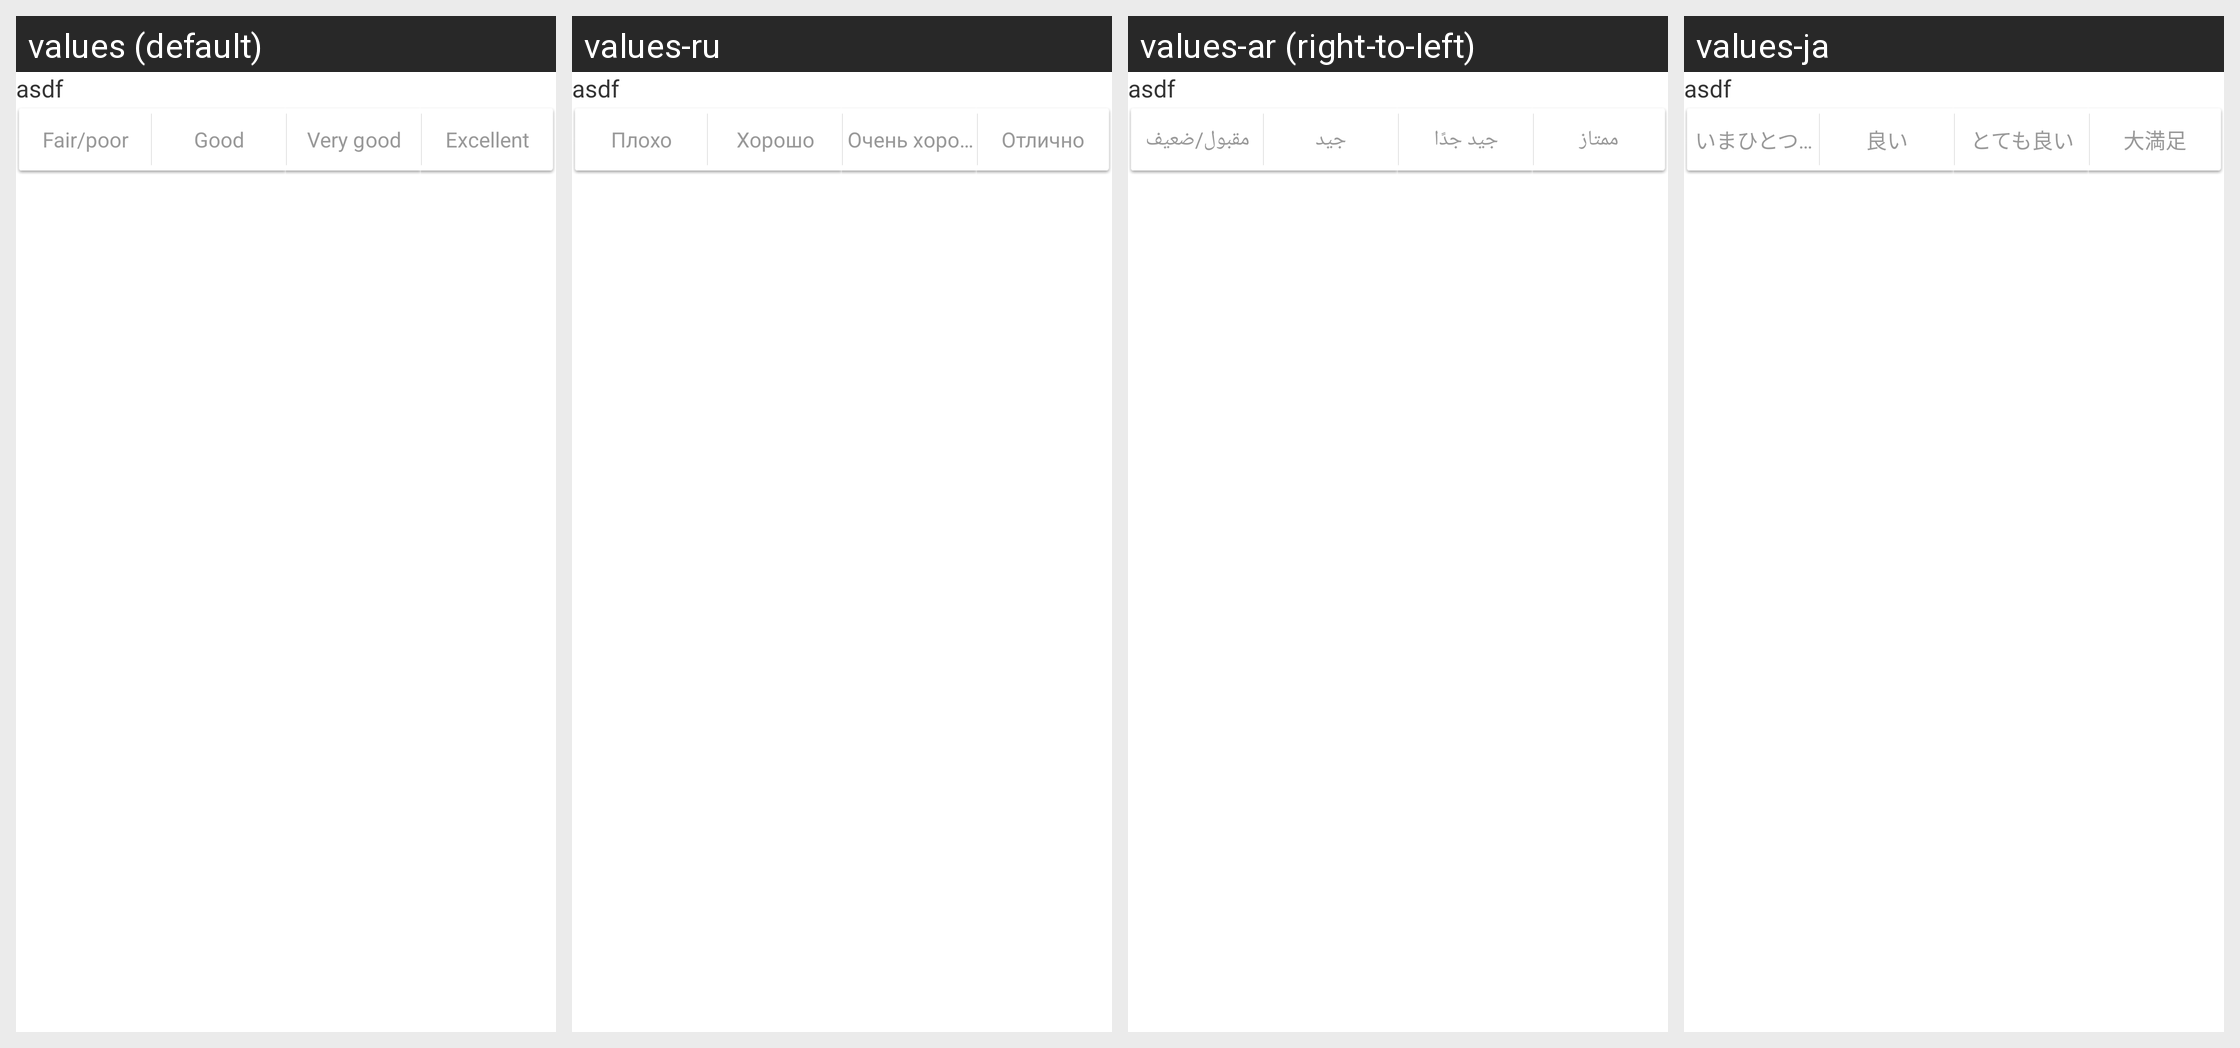

For this localized Android screen grid, give each drawn string resource with its value in every locale shown.
Android screen res/layout/write_review_aspect_rating.xml rendered under 4 locales, left to right: values (default), values-ru, values-ar (right-to-left), values-ja. Device: Nexus 5 (rendered at 1080×1920; each locale shown at half size, 540×960, under a caption strip naming it); theme Theme.MaterialComponents.DayNight.NoActionBar.
Other locales in the repository, not shown: values-af, values-am, values-be, values-bg, values-ca, values-cs, values-da, values-de, values-el, values-en-rGB, values-es, values-es-rUS, values-et, values-fa, values-fi, values-fr, values-hi, values-hr, values-hu, values-id, values-in, values-it, values-iw, values-ko, values-lt, values-lv, values-ms, values-nb, values-nl, values-pl, values-pt, values-pt-rPT, values-ro, values-sk, values-sl, values-sr, values-sv, values-sw, values-th, values-tl, values-tr, values-uk, values-vi, values-zh-rCN, values-zh-rTW, values-zu.
Strings drawn on this screen, with the default value and each locale's value (text and hints the layout hard-codes, and strings that could not be matched under every locale, appear in the picture but are not listed):

write_review_fair
  values: Fair/poor
  values-ru: Плохо
  values-ar: مقبول/ضعيف
  values-ja: いまひとつ～普通

write_review_good
  values: Good
  values-ru: Хорошо
  values-ar: جيد
  values-ja: 良い

write_review_very_good
  values: Very good
  values-ru: Очень хорошо
  values-ar: جيد جدًا
  values-ja: とても良い

write_review_excellent
  values: Excellent
  values-ru: Отлично
  values-ar: ممتاز
  values-ja: 大満足
